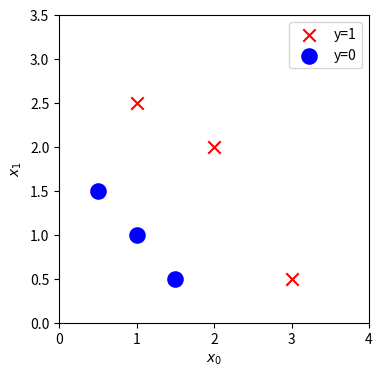
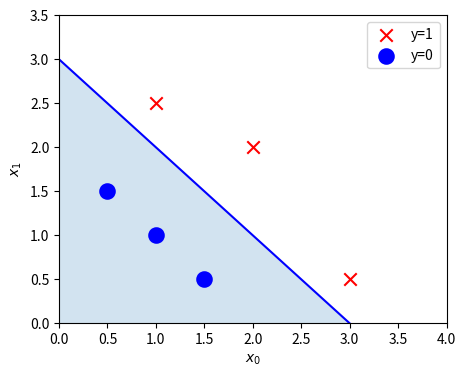

These figures' Python source, in order:
import numpy as np
import matplotlib.pyplot as plt


X = np.array([[0.5, 1.5], [1,1], [1.5, 0.5], [3, 0.5], [2, 2], [1, 2.5]])
y = np.array([0, 0, 0, 1, 1, 1]).reshape(-1,1)

def sigmoid(z):
    g = 1 / (1 + np.exp(-z))
    return g

def plot_data(X, y, ax, pos_label="y=1", neg_label="y=0", s=80, loc='best' ):
    pos = y == 1
    neg = y == 0
    pos = pos.reshape(-1,)  #work with 1D or 1D y vectors
    neg = neg.reshape(-1,)

    # Plot examples
    ax.scatter(X[pos, 0], X[pos, 1], marker='x', s=s, c = 'red', label=pos_label)
    ax.scatter(X[neg, 0], X[neg, 1], marker='o', s=s, label=neg_label, c="blue", lw=3)
    ax.legend(loc=loc)

    ax.figure.canvas.toolbar_visible = False
    ax.figure.canvas.header_visible = False
    ax.figure.canvas.footer_visible = False

fig,ax = plt.subplots(1,1,figsize=(4,4))
plot_data(X, y, ax)

ax.axis([0, 4, 0, 3.5])
ax.set_ylabel('$x_1$')
ax.set_xlabel('$x_0$')
plt.show()

# Choose values between 0 and 6
x0 = np.arange(0,6)

x1 = 3 - x0
fig,ax = plt.subplots(1,1,figsize=(5,4))
# Plot the decision boundary
ax.plot(x0,x1, c="b")
ax.axis([0, 4, 0, 3.5])

# Fill the region below the line
ax.fill_between(x0,x1, alpha=0.2)

# Plot the original data
plot_data(X,y,ax)
ax.set_ylabel(r'$x_1$')
ax.set_xlabel(r'$x_0$')
plt.show()